Run: headless pygame with SDL's dummy video driver; simulated clock (each Clock.tick advances the game by its frame time, no real sleeping); random seed 0; keys injected as events and as key.get_pressed() state; no mouse input.
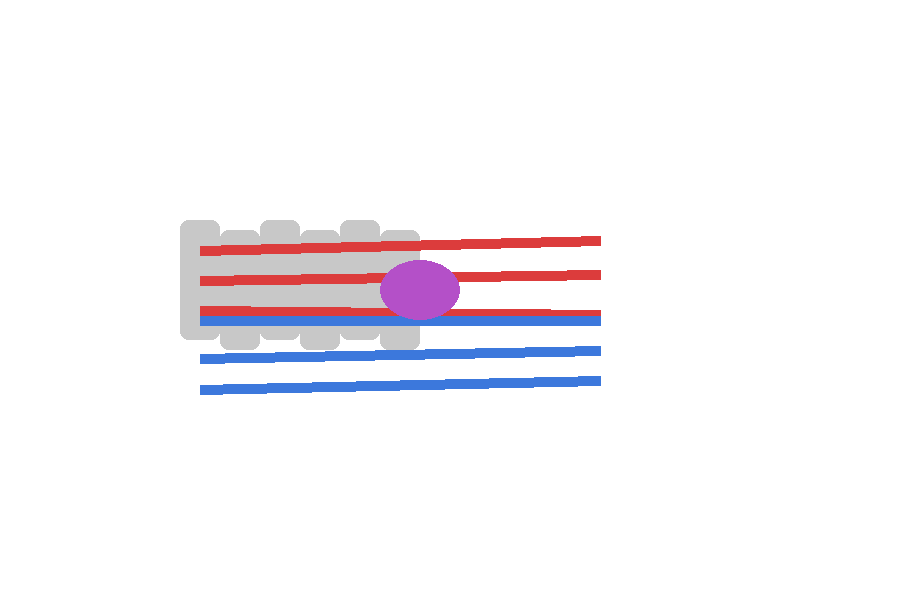
Frame 1 of 4 · flips 1–60 · no input
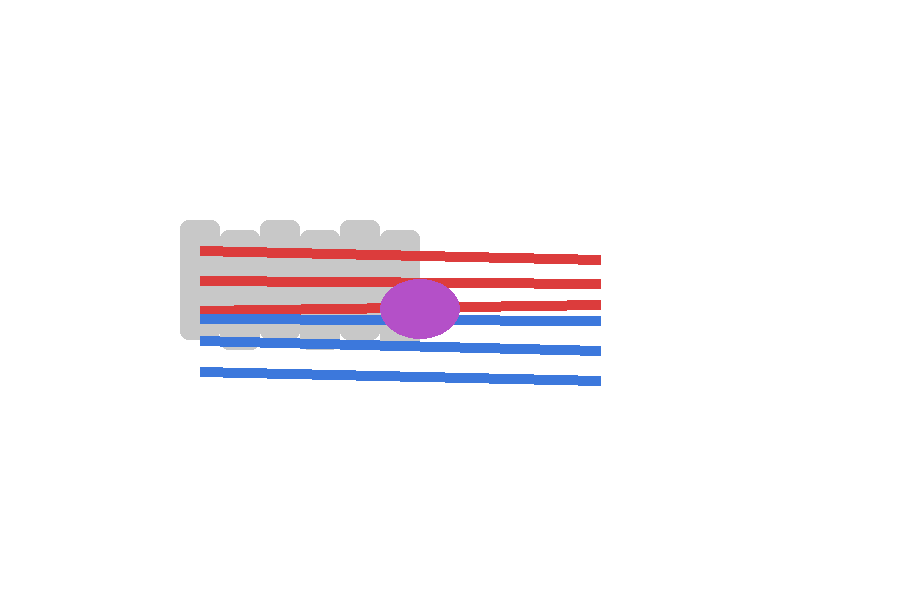
Frame 2 of 4 · flips 61–180 · tapped SPACE, RETURN · held RIGHT (→), D
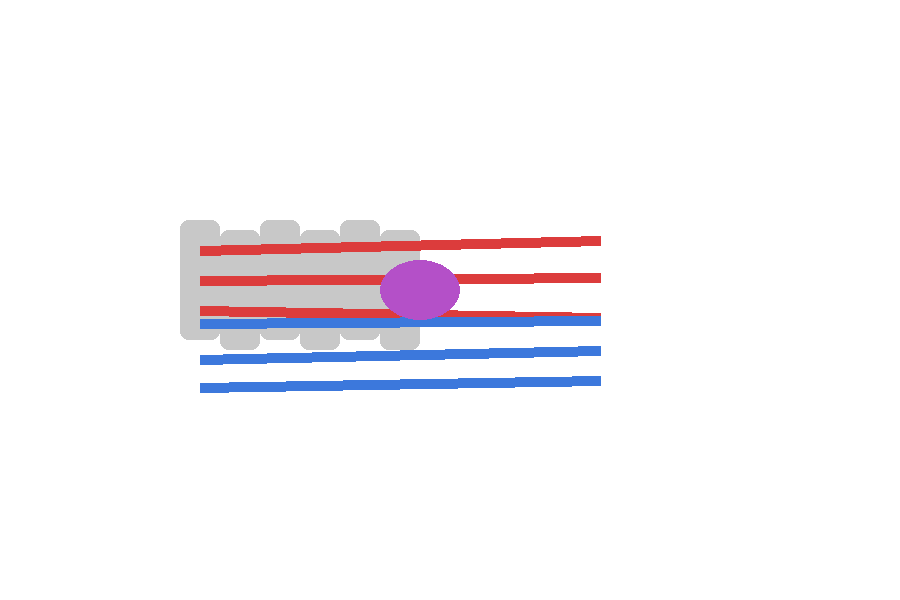
Frame 3 of 4 · flips 181–300 · held DOWN (↓), S
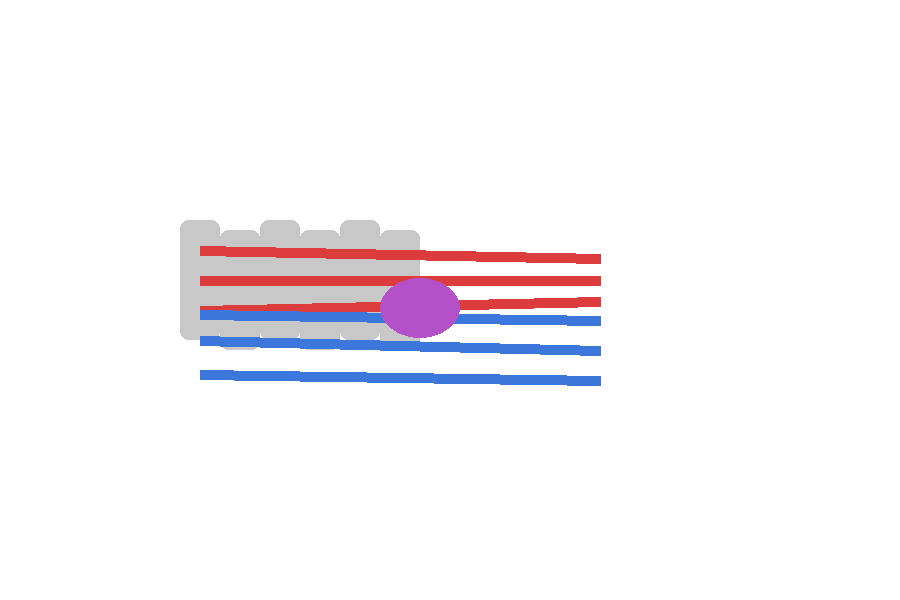
Frame 4 of 4 · flips 301–420 · held LEFT (←), A, UP (↑), W

The pygame program that drew these frames:

import pygame, sys, math
pygame.init()
screen = pygame.display.set_mode((900, 600))
clock = pygame.time.Clock()

ROJO = (220, 60, 60)
AZUL = (60, 120, 220)
MORADO = (180, 80, 200)
GRIS = (200, 200, 200)
BLANCO = (255, 255, 255)
NEGRO = (0,0,0)

f = 0
running = True
while running:
    for event in pygame.event.get():
        if event.type == pygame.QUIT:
            running = False
        if event.type == pygame.KEYDOWN and event.key == pygame.K_ESCAPE:
            running = False
    screen.fill(BLANCO)
    # Placas
    for i in range(6):
        pygame.draw.rect(screen, GRIS, (180+40*i, 220+10*(i%2), 40, 120), border_radius=8)
    # Flujo rojo
    for i in range(3):
        pygame.draw.line(screen, ROJO, (200, 250+30*i), (600, 250+30*i+10*math.sin(f+i)), 10)
    # Flujo azul
    for i in range(3):
        pygame.draw.line(screen, AZUL, (600, 320+30*i), (200, 320+30*i+10*math.cos(f+i)), 10)
    # Mezcla central
    pygame.draw.ellipse(screen, MORADO, (380, 270+10*math.sin(f), 80, 60))
    f += 0.08
    pygame.display.flip()
    clock.tick(60)
pygame.quit()
